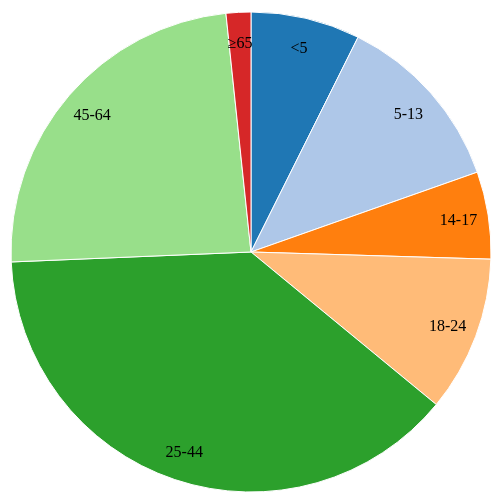
D3 v3 page, settled after 360 driven frames (6 s of simulated time); the page loaded 1 data file(s).



var width = 960;
var height = 500;
var radius = Math.min(width, height) / 2;

var color = d3.scale.category20();

var arc = d3.svg.arc()
		.outerRadius(radius - 10)
		.innerRadius(0);

var arcLabel = d3.svg.arc()
		.outerRadius(radius - 40)
		.innerRadius(radius - 40);

var pie = d3.layout.pie()
		.sort(null)
		.value(o => o.population);

var svg = d3.select("body").append("svg")
		.attr("width", width)
		.attr("height", height)
		.append("g")
			.attr("transform", "translate(" + width/2 + "," + height/2 + ")");

d3.json("data.json", function(error, data) {

console.log("data:\n", data);
console.log("pie(data):\n", pie(data));


	var g = svg.selectAll(".arc")
			.data(pie(data))
			.enter().append("g")
				.attr("class", "arc");

	g.append("path")
		.attr("d", arc)
		.style("fill", o => color(o.data.age))

	g.append("text")
		.attr("transform", o => "translate(" + arcLabel.centroid(o) + ")")
		.attr("dy", ".35em")
		.text(o => o.data.age);

});




### data: data.json
[
 {
  "age": "<5",
  "population": 2704659
 },
 {
  "age": "5-13",
  "population": 4499890
 },
 {
  "age": "14-17",
  "population": 2159981
 },
 {
  "age": "18-24",
  "population": 3853788
 },
 {
  "age": "25-44",
  "population": 14106543
 },
 {
  "age": "45-64",
  "population": 8819342
 },
 {
  "age": "≥65",
  "population": 612463
 }
]